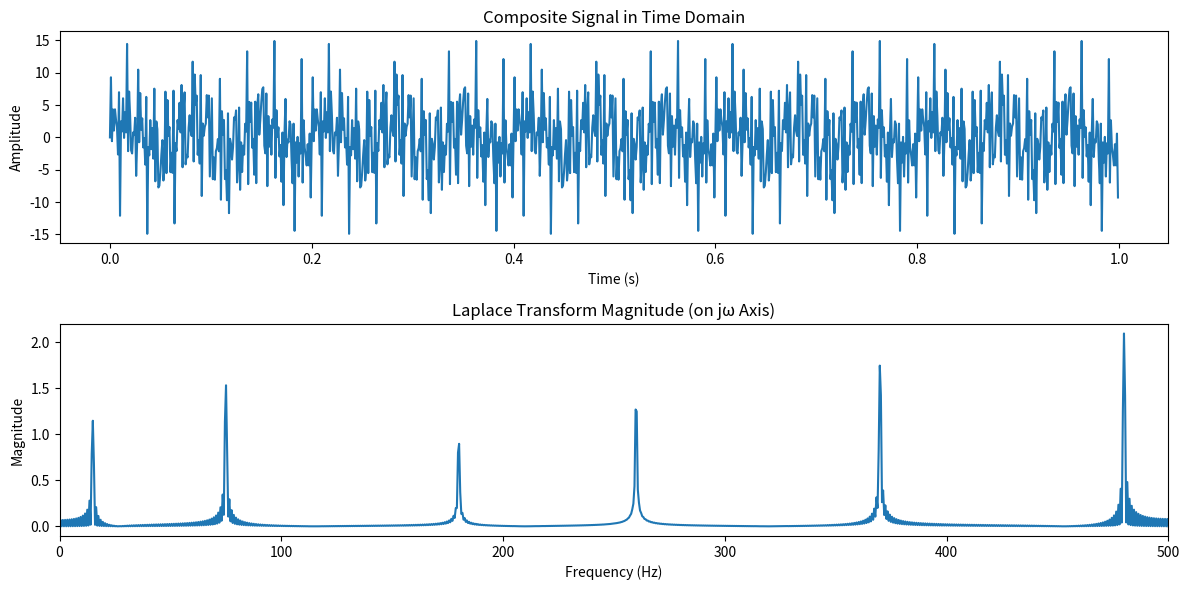

The matplotlib source for this figure:
import numpy as np
import matplotlib.pyplot as plt

# Define sampling parameters for a continuous-like signal
sampling_rate = 1000  # Hz (effective sampling rate to generate continuous approximation)
duration = 1  # seconds
t = np.linspace(0, duration, int(sampling_rate * duration), endpoint=False)

# Define multiple frequencies and corresponding amplitudes
frequencies = [15, 75, 180, 260, 370, 480]  # Frequencies of sine waves (Hz)
amplitudes = [2.3, 3.1, 1.9, 2.8, 3.6, 4.2]  # Corresponding amplitudes

# Generate the composite signal by summing sine waves with the given frequencies and amplitudes
signal = sum(amplitude * np.sin(2 * np.pi * frequency * t) for amplitude, frequency in zip(amplitudes, frequencies))

# Define a range of s values along the jω axis (s = jω, for frequencies from 0 to 500 Hz)
omega = np.linspace(0, 2 * np.pi * 500, 1000)  # Angular frequencies up to 500 Hz (in radians per second)
s_values = 1j * omega  # Define s = jω

# Calculate the Laplace Transform (Fourier-like on jω axis) as an integral approximation
laplace_transform_magnitude = []
for s in s_values:
    laplace_transform = sum(signal[n] * np.exp(-s * t[n]) for n in range(len(t))) / sampling_rate
    laplace_transform_magnitude.append(abs(laplace_transform))

# Plot the original composite signal in time domain
plt.figure(figsize=(12, 6))
plt.subplot(2, 1, 1)
plt.plot(t, signal)
plt.title("Composite Signal in Time Domain")
plt.xlabel("Time (s)")
plt.ylabel("Amplitude")

# Plot the magnitude of the Laplace Transform (evaluated on the jω axis)
plt.subplot(2, 1, 2)
plt.plot(omega / (2 * np.pi), laplace_transform_magnitude)  # Convert omega to frequency in Hz
plt.title("Laplace Transform Magnitude (on jω Axis)")
plt.xlabel("Frequency (Hz)")
plt.ylabel("Magnitude")
plt.xlim(0, 500)  # Limit the x-axis to show up to 500 Hz

plt.tight_layout()
plt.show()